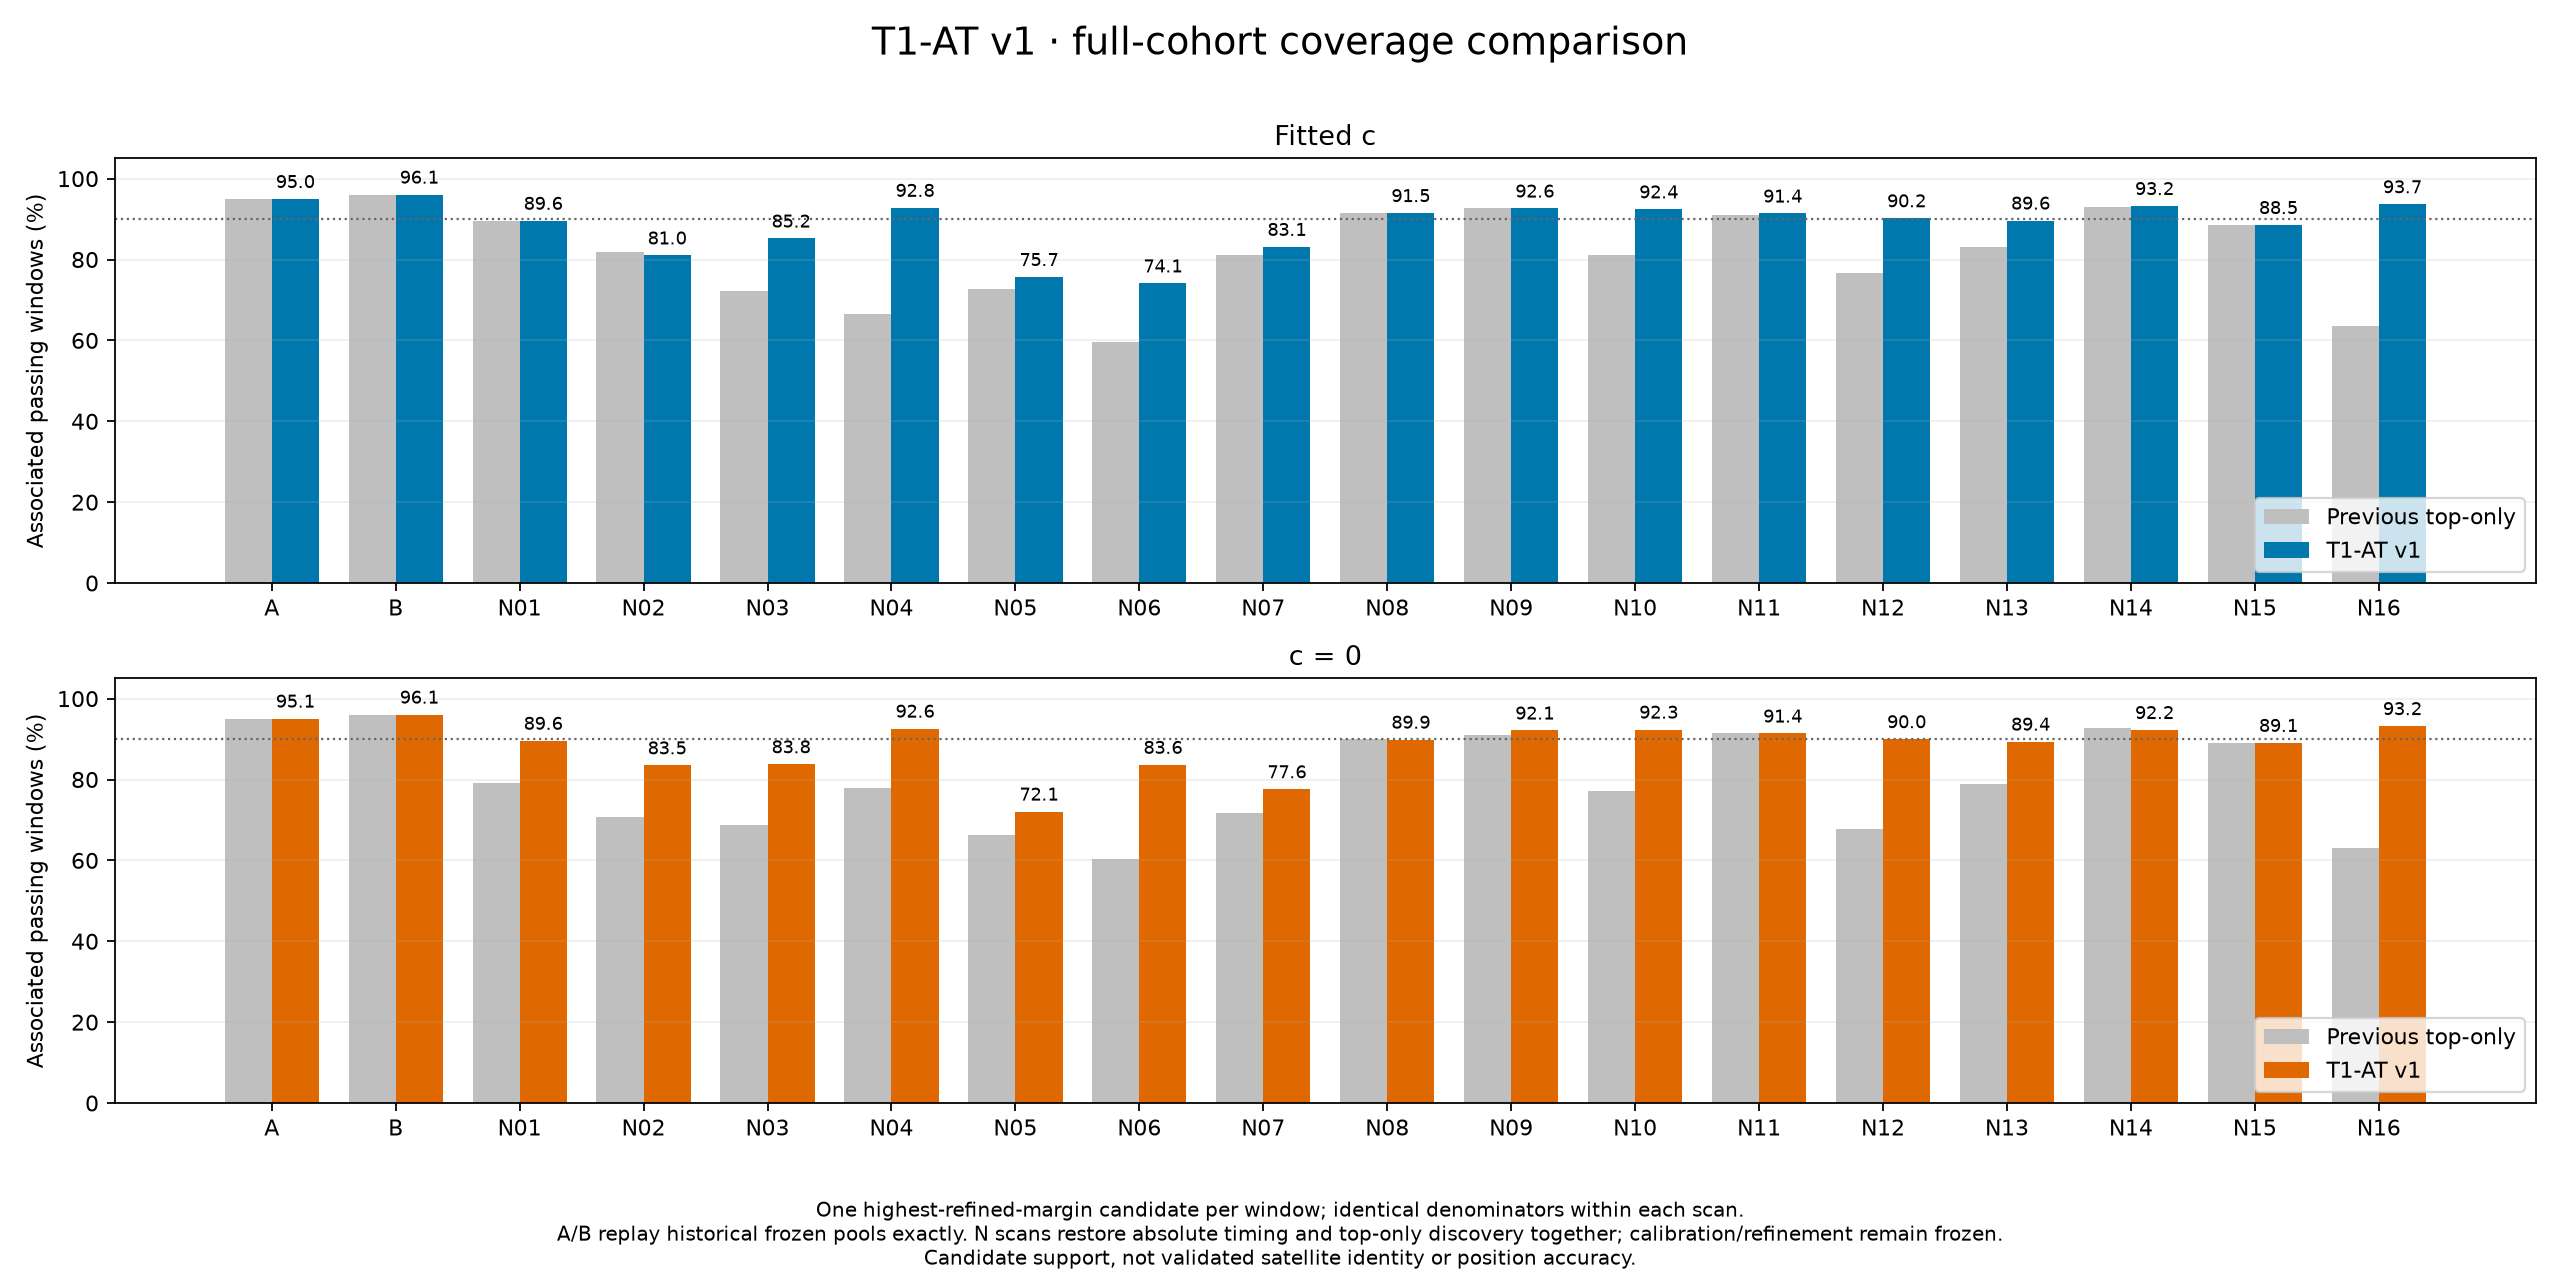

Source data for this figure (header and first rows):
scan, session_id, sample_rate_hz, capture_utc, arm, assigned, denominator, coverage, unassigned, satellites, rms_hz, previous_assigned, previous_coverage, delta_pp, accepted_replacements, comparison, source
A, scan-fw-911c4e5db9243281, 10000000, 2026-10-02T09:46:26.922392+00:00, fitted-c, 3644, 3837, 0.9497, 193, 33, 146.4, 3644, 0.9497, 0.0, 0, historical exact replay, /srv/bulk/leo/t1-at-v1-replication-20261…
A, scan-fw-911c4e5db9243281, 10000000, 2026-10-02T09:46:26.922392+00:00, zero-c, 3648, 3837, 0.9507, 189, 33, 214.6, 3648, 0.9507, 0.0, 0, historical exact replay, /srv/bulk/leo/t1-at-v1-replication-20261…
B, scan-fw-ffa1cc19d8d7c09f, 2500000, 2026-10-02T15:52:13.232492+00:00, fitted-c, 3460, 3602, 0.9606, 142, 32, 90.53, 3460, 0.9606, 0.0, 0, historical exact replay, /srv/bulk/leo/t1-at-v1-replication-20261…
B, scan-fw-ffa1cc19d8d7c09f, 2500000, 2026-10-02T15:52:13.232492+00:00, zero-c, 3460, 3602, 0.9606, 142, 32, 179.7, 3460, 0.9606, 0.0, 0, historical exact replay, /srv/bulk/leo/t1-at-v1-replication-20261…
N01, scan-fw-0c4c127b1f80a01b, 2500000, 2026-10-01T05:26:04.234651+00:00, fitted-c, 2444, 2728, 0.8959, 284, 30, 97.98, 2443, 0.8955, 0.03666, 0, previous top-only replacement, /srv/bulk/leo/t1-at-v1-replication-20261…
N01, scan-fw-0c4c127b1f80a01b, 2500000, 2026-10-01T05:26:04.234651+00:00, zero-c, 2444, 2728, 0.8959, 284, 30, 180.5, 2159, 0.7914, 10.45, 0, previous top-only replacement, /srv/bulk/leo/t1-at-v1-replication-20261…
N02, scan-fw-966b857db7193ae6, 2500000, 2026-10-01T07:12:01.101105+00:00, fitted-c, 1814, 2239, 0.8102, 425, 27, 184.6, 1831, 0.8178, -0.7593, 0, previous top-only replacement, /srv/bulk/leo/t1-at-v1-replication-20261…
N02, scan-fw-966b857db7193ae6, 2500000, 2026-10-01T07:12:01.101105+00:00, zero-c, 1870, 2239, 0.8352, 369, 28, 225.4, 1584, 0.7075, 12.77, 0, previous top-only replacement, /srv/bulk/leo/t1-at-v1-replication-20261…
N03, scan-fw-5269796b90214e97, 2500000, 2026-10-01T10:08:34.234147+00:00, fitted-c, 2170, 2547, 0.852, 377, 30, 138, 1840, 0.7224, 12.96, 0, previous top-only replacement, /srv/bulk/leo/t1-at-v1-replication-20261…
N03, scan-fw-5269796b90214e97, 2500000, 2026-10-01T10:08:34.234147+00:00, zero-c, 2134, 2547, 0.8378, 413, 30, 229.6, 1748, 0.6863, 15.16, 0, previous top-only replacement, /srv/bulk/leo/t1-at-v1-replication-20261…
N04, scan-fw-b9336121cee0a279, 2500000, 2026-10-01T13:39:59.392389+00:00, fitted-c, 3181, 3428, 0.9279, 247, 29, 113.6, 2282, 0.6657, 26.23, 1, previous top-only replacement, /srv/bulk/leo/t1-at-v1-replication-20261…
N04, scan-fw-b9336121cee0a279, 2500000, 2026-10-01T13:39:59.392389+00:00, zero-c, 3174, 3428, 0.9259, 254, 30, 235.7, 2668, 0.7783, 14.76, 0, previous top-only replacement, /srv/bulk/leo/t1-at-v1-replication-20261…
N05, scan-fw-38fa80c19012aa0f, 2500000, 2026-10-01T15:10:34.589434+00:00, fitted-c, 2681, 3542, 0.7569, 861, 50, 256.3, 2573, 0.7264, 3.049, 0, previous top-only replacement, /srv/bulk/leo/t1-at-v1-replication-20261…
N05, scan-fw-38fa80c19012aa0f, 2500000, 2026-10-01T15:10:34.589434+00:00, zero-c, 2553, 3542, 0.7208, 989, 49, 274.4, 2344, 0.6618, 5.901, 0, previous top-only replacement, /srv/bulk/leo/t1-at-v1-replication-20261…
N06, scan-fw-eb09ead05b30405d, 2500000, 2026-10-01T22:13:15.265254+00:00, fitted-c, 2106, 2842, 0.741, 736, 31, 207.3, 1696, 0.5968, 14.43, 0, previous top-only replacement, /srv/bulk/leo/t1-at-v1-replication-20261…
N06, scan-fw-eb09ead05b30405d, 2500000, 2026-10-01T22:13:15.265254+00:00, zero-c, 2377, 2842, 0.8364, 465, 23, 206.8, 1712, 0.6024, 23.4, 0, previous top-only replacement, /srv/bulk/leo/t1-at-v1-replication-20261…
N07, scan-fw-438c7b27e7309b7f, 2500000, 2026-10-02T02:29:22.585168+00:00, fitted-c, 2740, 3296, 0.8313, 556, 38, 241.4, 2674, 0.8113, 2.002, 0, previous top-only replacement, /srv/bulk/leo/t1-at-v1-replication-20261…
N07, scan-fw-438c7b27e7309b7f, 2500000, 2026-10-02T02:29:22.585168+00:00, zero-c, 2558, 3296, 0.7761, 738, 40, 241.6, 2363, 0.7169, 5.916, 0, previous top-only replacement, /srv/bulk/leo/t1-at-v1-replication-20261…
N08, scan-fw-de92cd029ec64536, 2500000, 2026-10-02T05:45:22.172380+00:00, fitted-c, 2808, 3069, 0.915, 261, 25, 107.3, 2811, 0.9159, -0.09775, 0, previous top-only replacement, /srv/bulk/leo/t1-at-v1-replication-20261…
N08, scan-fw-de92cd029ec64536, 2500000, 2026-10-02T05:45:22.172380+00:00, zero-c, 2758, 3069, 0.8987, 311, 24, 220.8, 2764, 0.9006, -0.1955, 0, previous top-only replacement, /srv/bulk/leo/t1-at-v1-replication-20261…
N09, scan-fw-6be5713100436c09, 2500000, 2026-10-02T07:45:55.237279+00:00, fitted-c, 3164, 3416, 0.9262, 252, 28, 135.2, 3164, 0.9262, 0.0, 0, previous top-only replacement, /srv/bulk/leo/t1-at-v1-replication-20261…
N09, scan-fw-6be5713100436c09, 2500000, 2026-10-02T07:45:55.237279+00:00, zero-c, 3147, 3416, 0.9213, 269, 29, 204.7, 3112, 0.911, 1.025, 0, previous top-only replacement, /srv/bulk/leo/t1-at-v1-replication-20261…
N10, scan-fw-c267954dd8848b49, 2500000, 2026-10-02T18:53:08.055303+00:00, fitted-c, 2814, 3045, 0.9241, 231, 30, 139.4, 2473, 0.8122, 11.2, 0, previous top-only replacement, /srv/bulk/leo/t1-at-v1-replication-20261…
N10, scan-fw-c267954dd8848b49, 2500000, 2026-10-02T18:53:08.055303+00:00, zero-c, 2812, 3045, 0.9235, 233, 30, 156.2, 2346, 0.7704, 15.3, 0, previous top-only replacement, /srv/bulk/leo/t1-at-v1-replication-20261…
N11, scan-fw-ea83fb423745d951, 2500000, 2026-10-02T21:57:39.103891+00:00, fitted-c, 2766, 3027, 0.9138, 261, 27, 105.2, 2755, 0.9101, 0.3634, 0, previous top-only replacement, /srv/bulk/leo/t1-at-v1-replication-20261…
N11, scan-fw-ea83fb423745d951, 2500000, 2026-10-02T21:57:39.103891+00:00, zero-c, 2766, 3027, 0.9138, 261, 27, 105.3, 2766, 0.9138, 0.0, 0, previous top-only replacement, /srv/bulk/leo/t1-at-v1-replication-20261…
N12, scan-fw-094ad16b6a88aa22, 2500000, 2026-10-03T02:01:47.809044+00:00, fitted-c, 2765, 3065, 0.9021, 300, 27, 109.3, 2352, 0.7674, 13.47, 0, previous top-only replacement, /srv/bulk/leo/t1-at-v1-replication-20261…
N12, scan-fw-094ad16b6a88aa22, 2500000, 2026-10-03T02:01:47.809044+00:00, zero-c, 2758, 3065, 0.8998, 307, 27, 162.8, 2075, 0.677, 22.28, 0, previous top-only replacement, /srv/bulk/leo/t1-at-v1-replication-20261…
N13, scan-fw-6d7ec2a86f60d797, 2500000, 2026-10-03T03:53:24.790166+00:00, fitted-c, 2363, 2636, 0.8964, 273, 32, 151.2, 2189, 0.8304, 6.601, 0, previous top-only replacement, /srv/bulk/leo/t1-at-v1-replication-20261…
N13, scan-fw-6d7ec2a86f60d797, 2500000, 2026-10-03T03:53:24.790166+00:00, zero-c, 2356, 2636, 0.8938, 280, 32, 163.2, 2081, 0.7895, 10.43, 0, previous top-only replacement, /srv/bulk/leo/t1-at-v1-replication-20261…
N14, scan-fw-c5df3f8a313ac058, 2500000, 2026-10-03T08:32:42.506740+00:00, fitted-c, 2538, 2722, 0.9324, 184, 32, 109.5, 2531, 0.9298, 0.2572, 0, previous top-only replacement, /srv/bulk/leo/t1-at-v1-replication-20261…
N14, scan-fw-c5df3f8a313ac058, 2500000, 2026-10-03T08:32:42.506740+00:00, zero-c, 2511, 2722, 0.9225, 211, 33, 221.3, 2525, 0.9276, -0.5143, 0, previous top-only replacement, /srv/bulk/leo/t1-at-v1-replication-20261…
N15, scan-fw-3aaaa0b02af4b82d, 2500000, 2026-10-03T10:33:53.782456+00:00, fitted-c, 1862, 2103, 0.8854, 241, 21, 117.5, 1863, 0.8859, -0.04755, 0, previous top-only replacement, /srv/bulk/leo/t1-at-v1-replication-20261…
N15, scan-fw-3aaaa0b02af4b82d, 2500000, 2026-10-03T10:33:53.782456+00:00, zero-c, 1873, 2103, 0.8906, 230, 22, 181.3, 1872, 0.8902, 0.04755, 0, previous top-only replacement, /srv/bulk/leo/t1-at-v1-replication-20261…
N16, scan-fw-cd484fb9877f7535, 2500000, 2026-10-03T13:03:46.789140+00:00, fitted-c, 2876, 3070, 0.9368, 194, 27, 114.7, 1948, 0.6345, 30.23, 0, previous top-only replacement, /srv/bulk/leo/t1-at-v1-replication-20261…
N16, scan-fw-cd484fb9877f7535, 2500000, 2026-10-03T13:03:46.789140+00:00, zero-c, 2862, 3070, 0.9322, 208, 28, 228.5, 1938, 0.6313, 30.1, 0, previous top-only replacement, /srv/bulk/leo/t1-at-v1-replication-20261…
